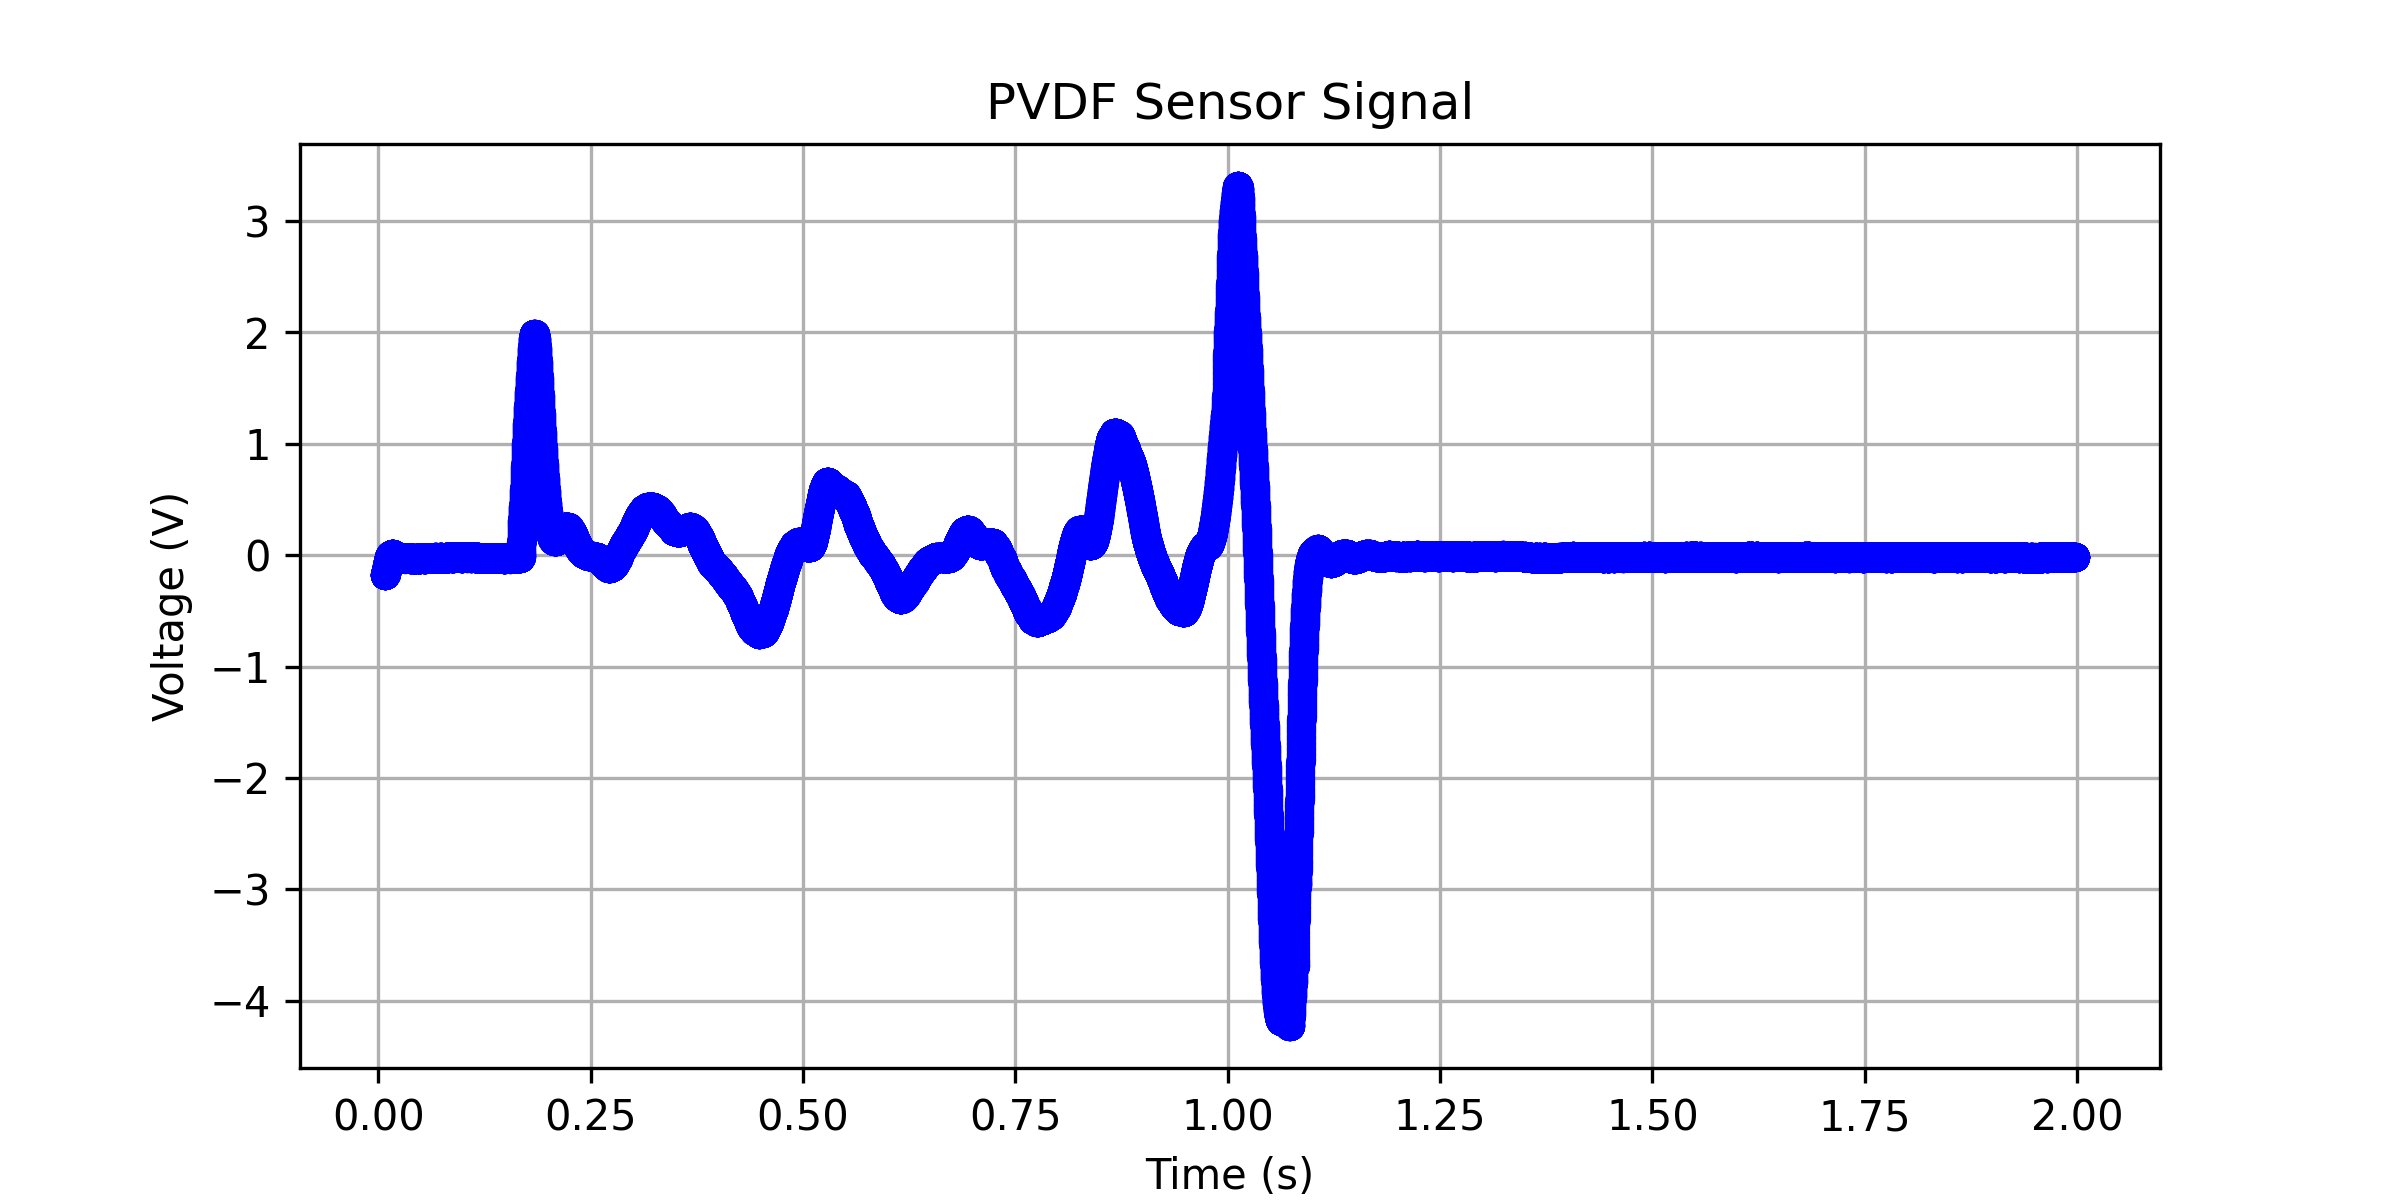

Data behind this chart, as committed beside it:
0.00729599999999997, -0.18178269713422
0.007328, -0.1818
0.00736, -0.1818
0.007392, -0.1817
0.007424, -0.1817
0.007456, -0.1816
0.007488, -0.1816
0.00752, -0.1815
0.007552, -0.1814
0.007584, -0.1813
0.007616, -0.1811
0.007648, -0.1809
0.00768, -0.1807
0.007712, -0.1805
0.007744, -0.1803
0.007776, -0.18
0.007808, -0.1797
0.00784, -0.1794
0.007872, -0.1791
0.007904, -0.1787
0.007936, -0.1783
0.007968, -0.1779
0.008, -0.1775
0.008032, -0.177
0.008064, -0.1766
0.008096, -0.1761
0.008128, -0.1756
0.00816, -0.175
0.008192, -0.1745
0.008224, -0.1739
0.008256, -0.1733
0.008288, -0.1727
0.00832, -0.172
0.008352, -0.1714
0.008384, -0.1707
0.008416, -0.17
0.008448, -0.1692
0.00848, -0.1685
0.008512, -0.1678
0.008544, -0.167
0.008576, -0.1663
0.008608, -0.1655
0.00864, -0.1648
0.008672, -0.164
0.008704, -0.1632
0.008736, -0.1624
0.008768, -0.1616
0.0088, -0.1608
0.008832, -0.16
0.008864, -0.1591
0.008896, -0.1583
0.008928, -0.1574
0.00896, -0.1565
0.008992, -0.1556
0.009024, -0.1546
0.009056, -0.1536
0.009088, -0.1526
0.00912, -0.1516
0.009152, -0.1506
0.009184, -0.1495
0.009216, -0.1484
... 62,154 more rows
